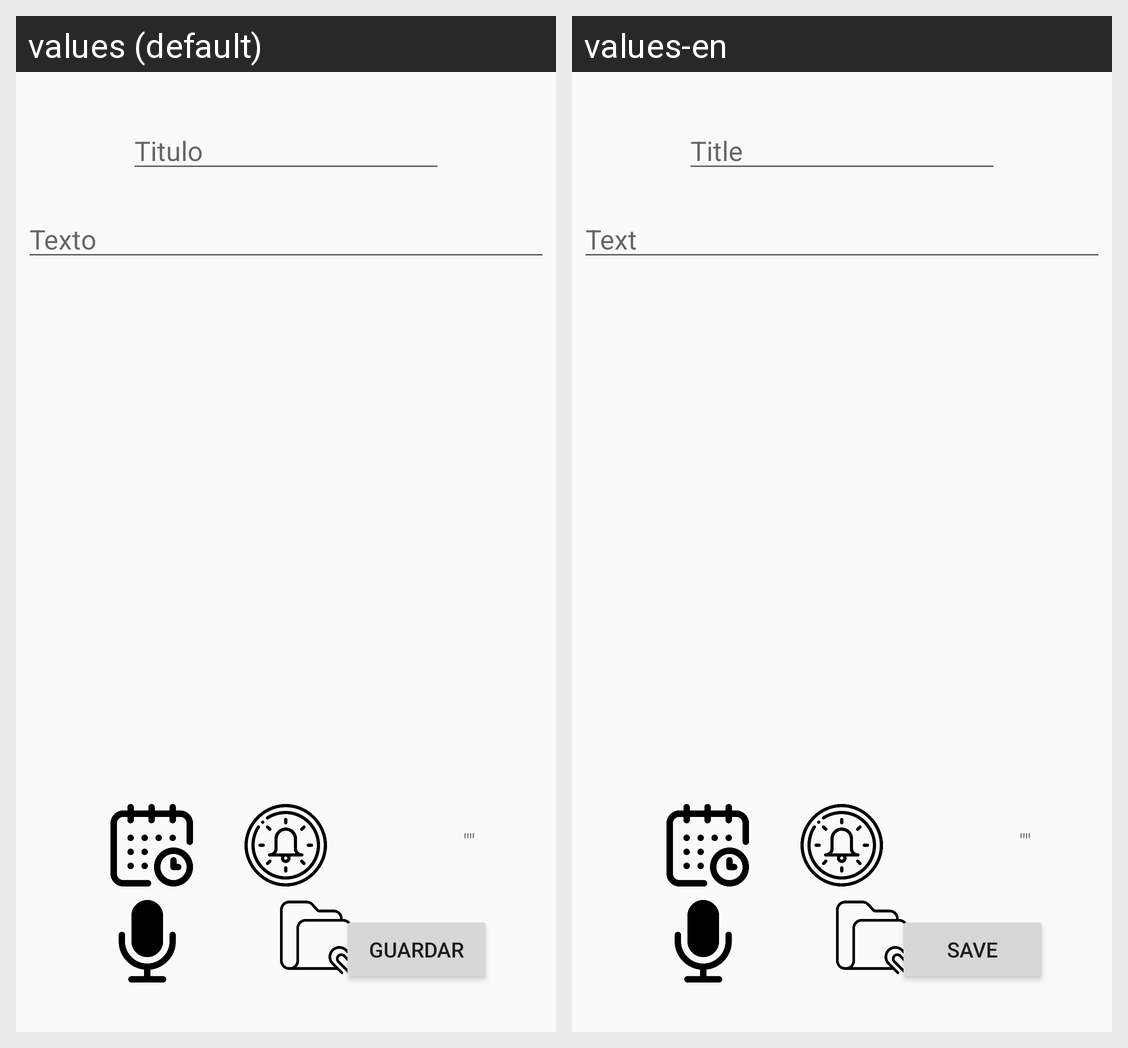

Strings drawn on this Android screen and how each of the app's shown locales translates them:
Android screen res/layout/activity_tareas.xml rendered under 2 locales, left to right: values (default), values-en. Device: Nexus 5 (rendered at 1080×1920; each locale shown at half size, 540×960, under a caption strip naming it); theme AppTheme.
Strings drawn on this screen, with the default value and each locale's value (text and hints the layout hard-codes, and strings that could not be matched under every locale, appear in the picture but are not listed):

hint_titulo
  values: Titulo
  values-en: Title

hint_texto
  values: Texto
  values-en: Text

guardar
  values: Guardar
  values-en: Save
